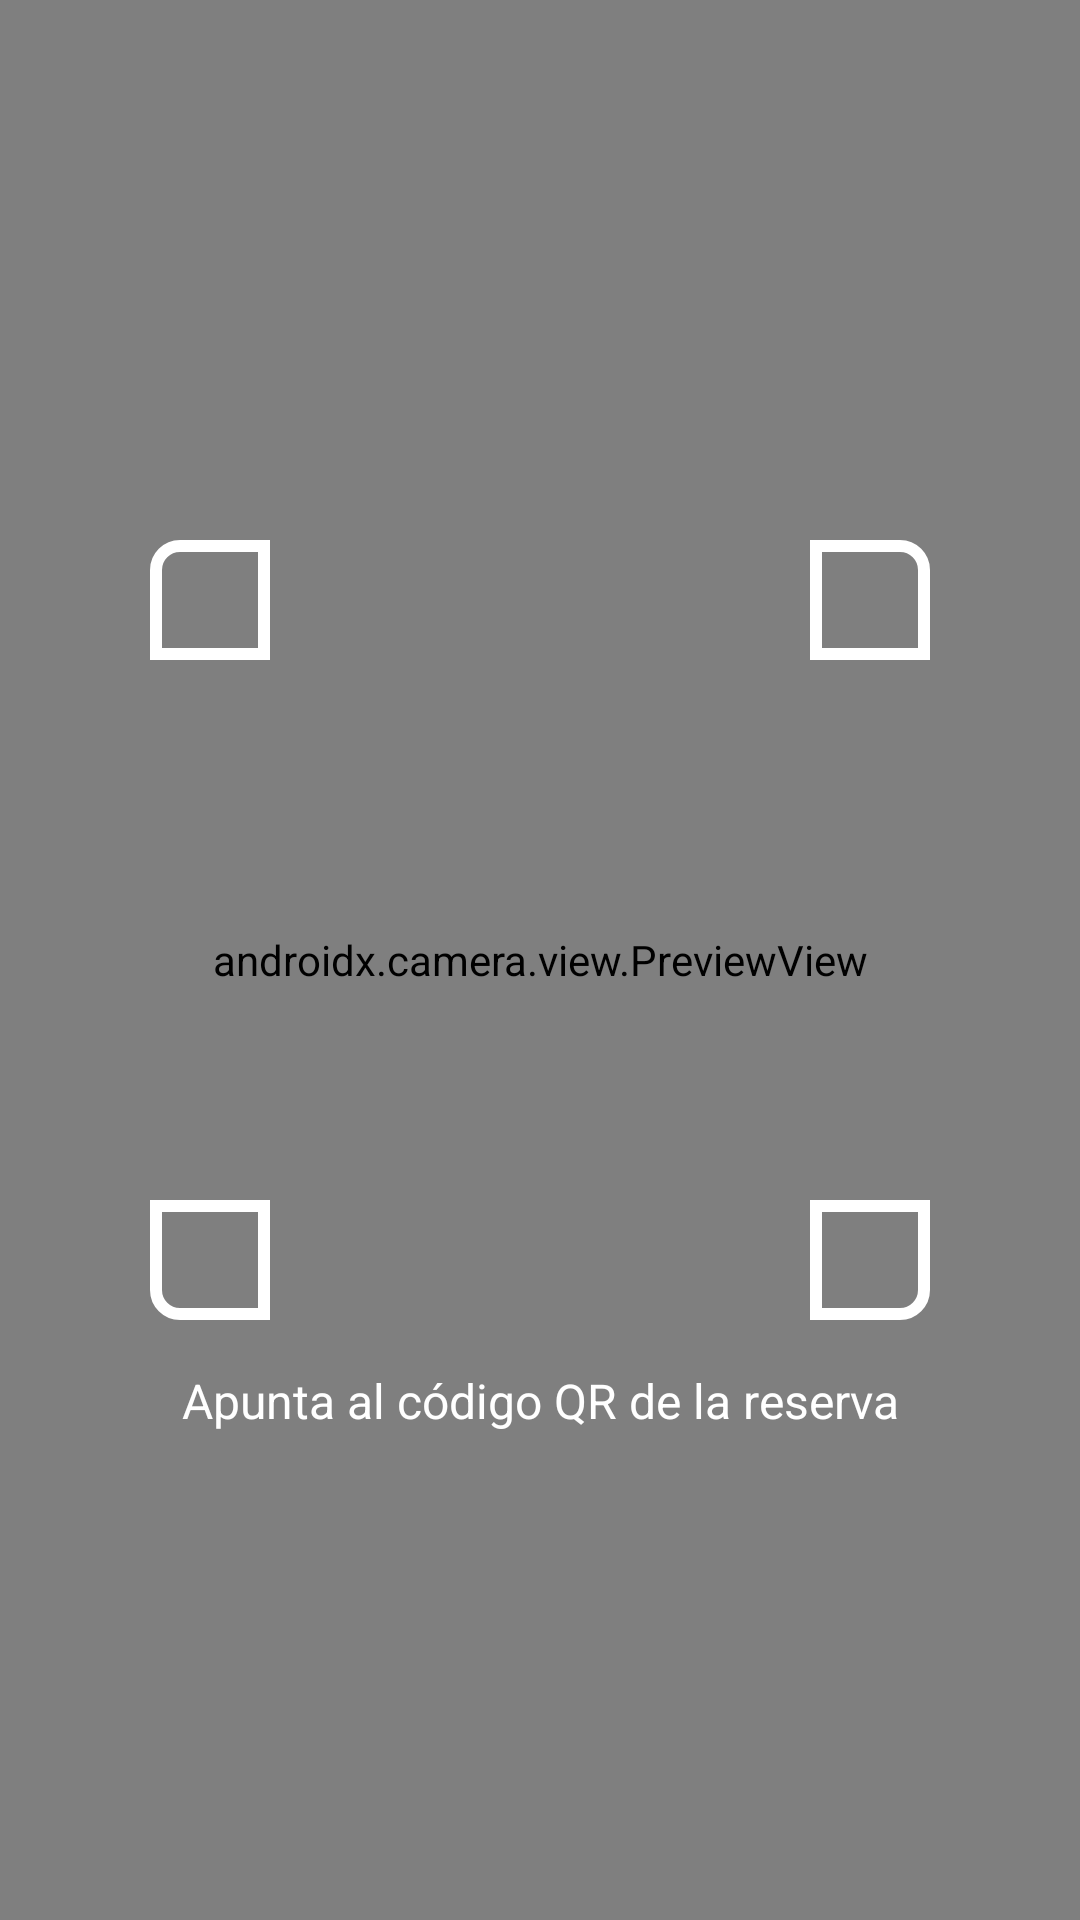

This screen was rendered from an Android layout file. Write that file and the resources it references.
<!-- AndroidManifest.xml: application theme Theme.EscapeManager -->
<!-- res/layout/fragment_qr_scanner.xml -->
<?xml version="1.0" encoding="utf-8"?>
<androidx.constraintlayout.widget.ConstraintLayout
    xmlns:android="http://schemas.android.com/apk/res/android"
    xmlns:app="http://schemas.android.com/apk/res-auto"
    android:layout_width="match_parent"
    android:layout_height="match_parent"
    android:background="#000000">

    <androidx.camera.view.PreviewView
        android:id="@+id/cameraPreview"
        android:layout_width="match_parent"
        android:layout_height="match_parent" />

    <View
        android:id="@+id/scanFrame"
        android:layout_width="260dp"
        android:layout_height="260dp"
        android:background="@drawable/qr_scan_frame"
        android:layout_marginTop="180dp"
        app:layout_constraintTop_toTopOf="parent"
        app:layout_constraintStart_toStartOf="parent"
        app:layout_constraintEnd_toEndOf="parent" />

    <TextView
        android:id="@+id/tvScanHint"
        android:layout_width="wrap_content"
        android:layout_height="wrap_content"
        android:text="Apunta al código QR de la reserva"
        android:textColor="@color/white"
        android:textSize="16sp"
        android:layout_marginTop="16dp"
        app:layout_constraintTop_toBottomOf="@id/scanFrame"
        app:layout_constraintStart_toStartOf="parent"
        app:layout_constraintEnd_toEndOf="parent" />

    <LinearLayout
        android:id="@+id/statusOverlay"
        android:layout_width="match_parent"
        android:layout_height="wrap_content"
        android:orientation="vertical"
        android:gravity="center"
        android:padding="24dp"
        android:background="#CC000000"
        android:visibility="gone"
        app:layout_constraintBottom_toBottomOf="parent"
        app:layout_constraintStart_toStartOf="parent"
        app:layout_constraintEnd_toEndOf="parent">

        <ProgressBar
            android:id="@+id/progressBar"
            android:layout_width="48dp"
            android:layout_height="48dp"
            android:indeterminateTint="@color/white"
            android:visibility="gone" />

        <TextView
            android:id="@+id/tvStatus"
            android:layout_width="wrap_content"
            android:layout_height="wrap_content"
            android:textColor="@color/white"
            android:textSize="16sp"
            android:gravity="center"
            android:layout_marginTop="8dp" />
    </LinearLayout>

</androidx.constraintlayout.widget.ConstraintLayout>
<!-- resources referenced by this layout -->
<resources>
  <color name="white">#FFFFFF</color>
  <!-- drawable qr_scan_frame (drawable) -->
  <?xml version="1.0" encoding="utf-8"?>
  <layer-list xmlns:android="http://schemas.android.com/apk/res/android">
      
      <item android:top="0dp" android:left="0dp" android:right="220dp" android:bottom="220dp">
          <shape>
              <solid android:color="@android:color/transparent" />
              <stroke android:color="@color/white" android:width="4dp" />
              <corners android:topLeftRadius="8dp" />
          </shape>
      </item>
      
      <item android:top="0dp" android:left="220dp" android:right="0dp" android:bottom="220dp">
          <shape>
              <solid android:color="@android:color/transparent" />
              <stroke android:color="@color/white" android:width="4dp" />
              <corners android:topRightRadius="8dp" />
          </shape>
      </item>
      
      <item android:top="220dp" android:left="0dp" android:right="220dp" android:bottom="0dp">
          <shape>
              <solid android:color="@android:color/transparent" />
              <stroke android:color="@color/white" android:width="4dp" />
              <corners android:bottomLeftRadius="8dp" />
          </shape>
      </item>
      
      <item android:top="220dp" android:left="220dp" android:right="0dp" android:bottom="0dp">
          <shape>
              <solid android:color="@android:color/transparent" />
              <stroke android:color="@color/white" android:width="4dp" />
              <corners android:bottomRightRadius="8dp" />
          </shape>
      </item>
  </layer-list>
  <style name="Theme.EscapeManager" parent="Theme.MaterialComponents.DayNight.NoActionBar">
          <item name="colorPrimary">@color/primary</item>
          <item name="colorPrimaryVariant">@color/primary_dark</item>
          <item name="colorSecondary">@color/secondary</item>
          <item name="colorSurface">@color/surface</item>
          <item name="android:colorBackground">@color/background</item>
          <item name="colorError">@color/error</item>
          <item name="android:windowBackground">@color/background</item>
          <item name="bottomNavigationStyle">@style/Widget.EscapeManager.BottomNav</item>
          <item name="android:textColor">@color/text_primary</item>
          <item name="android:textColorSecondary">@color/text_secondary</item>
          <item name="android:textColorHint">#888888</item>
          <item name="android:editTextColor">@color/text_primary</item>
          <item name="editTextColor">@color/text_primary</item>
          <item name="boxStrokeColor">@color/primary</item>
          <item name="hintTextColor">@color/text_secondary</item>
          <item name="textInputStyle">@style/Widget.EscapeManager.TextInputLayout</item>
      </style>
  <color name="primary">#1F4E79</color>
  <color name="primary_dark">#163A5F</color>
  <color name="secondary">#2E75B6</color>
  <color name="surface">#FFFFFF</color>
  <color name="background">#F5F7FA</color>
  <color name="error">#D32F2F</color>
  <style name="Widget.EscapeManager.BottomNav" parent="Widget.MaterialComponents.BottomNavigationView">
          <item name="android:background">@color/white</item>
          <item name="itemIconTint">@color/primary</item>
          <item name="itemTextColor">@color/primary</item>
          <item name="labelVisibilityMode">labeled</item>
      </style>
  <color name="text_primary">#1A1A2E</color>
  <color name="text_secondary">#4A4A6A</color>
  <style name="Widget.EscapeManager.TextInputLayout" parent="Widget.MaterialComponents.TextInputLayout.OutlinedBox">
          <item name="boxStrokeColor">@color/primary</item>
          <item name="hintTextColor">@color/text_secondary</item>
          <item name="android:textColorHint">@color/text_secondary</item>
      </style>
</resources>
